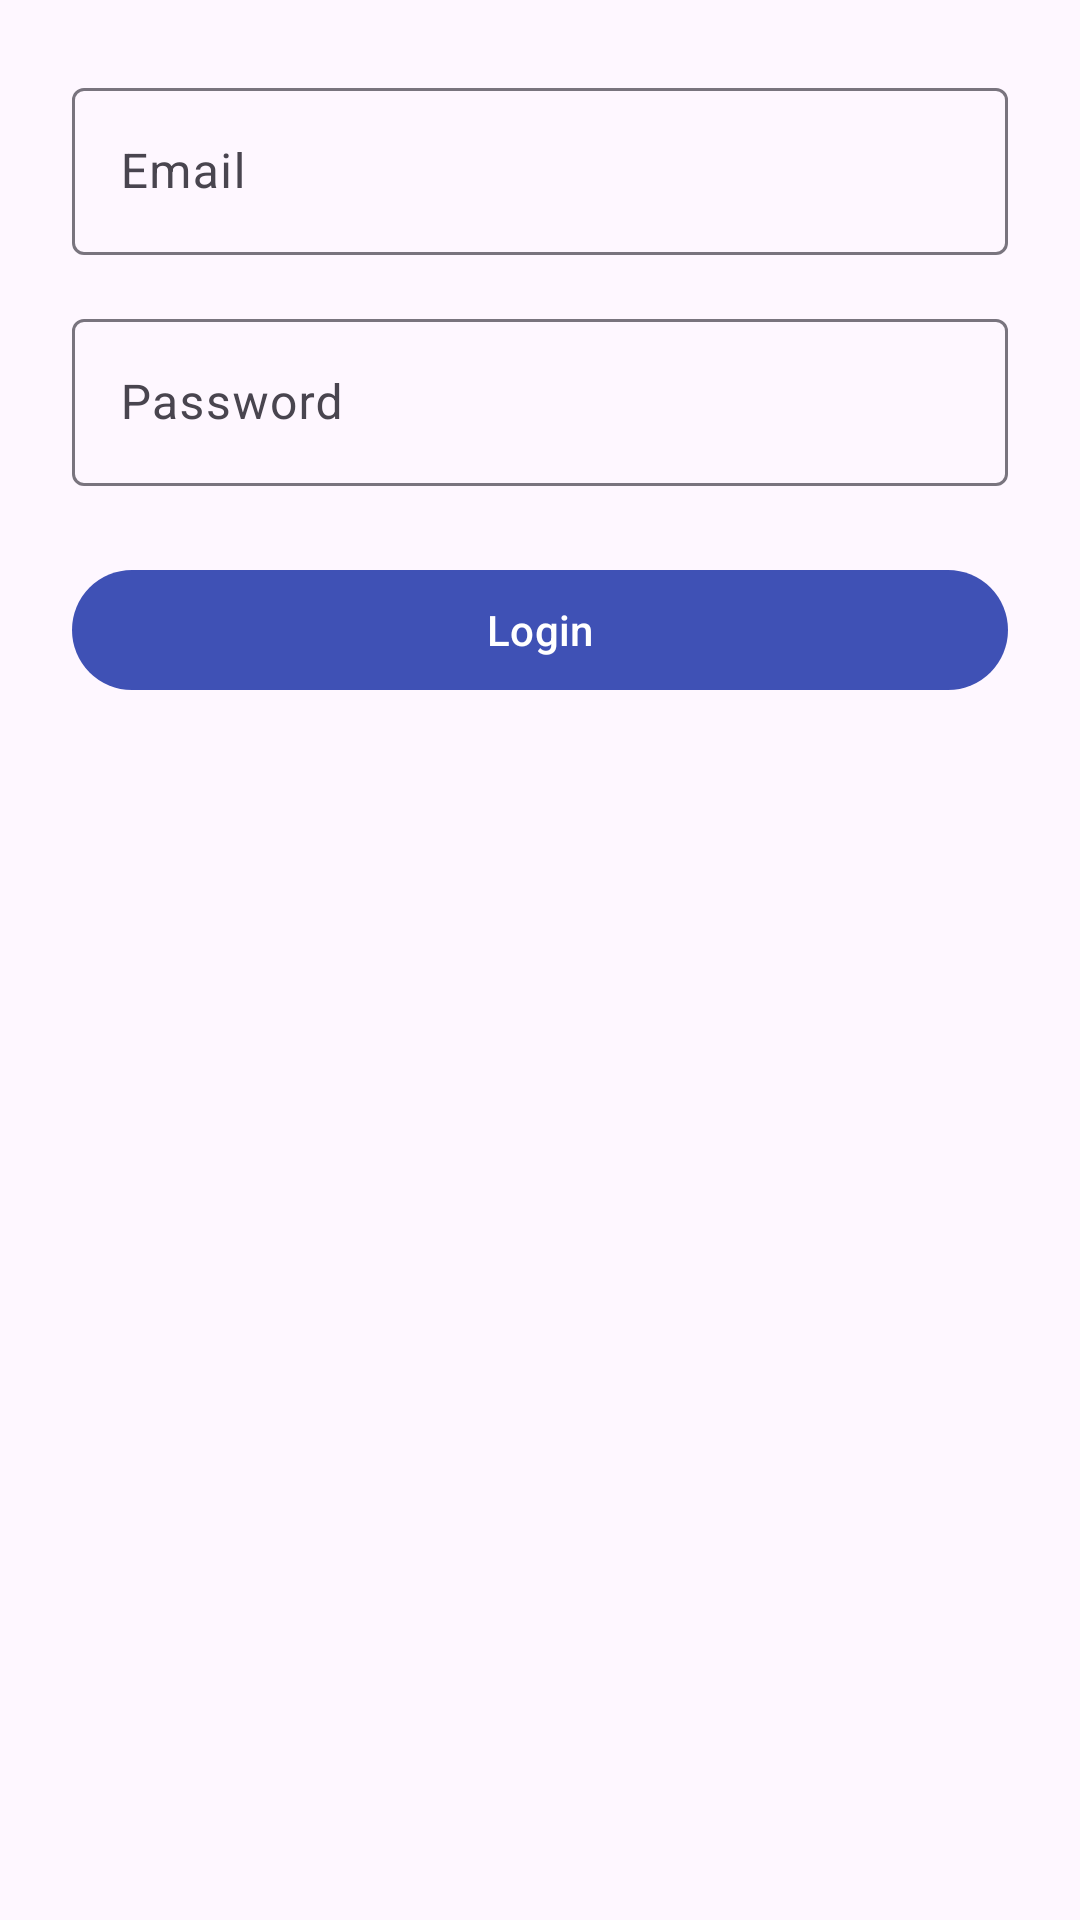

The Android layout XML behind this screen, and the referenced resources:
<!-- AndroidManifest.xml: application theme Theme.MicahPod -->
<!-- res/layout/fragment_login.xml -->
<?xml version="1.0" encoding="utf-8"?>
<androidx.constraintlayout.widget.ConstraintLayout
    xmlns:android="http://schemas.android.com/apk/res/android"
    xmlns:app="http://schemas.android.com/apk/res-auto"
    android:layout_width="match_parent"
    android:layout_height="match_parent"
    android:padding="24dp">

    <com.google.android.material.textfield.TextInputLayout
        android:id="@+id/usernameLayout"
        android:layout_width="0dp"
        android:layout_height="wrap_content"
        app:layout_constraintTop_toTopOf="parent"
        app:layout_constraintStart_toStartOf="parent"
        app:layout_constraintEnd_toEndOf="parent">

        <com.google.android.material.textfield.TextInputEditText
            android:id="@+id/usernameInput"
            android:layout_width="match_parent"
            android:layout_height="wrap_content"
            android:hint="@string/username"
            android:inputType="textEmailAddress" />
    </com.google.android.material.textfield.TextInputLayout>

    <com.google.android.material.textfield.TextInputLayout
        android:id="@+id/passwordLayout"
        android:layout_width="0dp"
        android:layout_height="wrap_content"
        android:layout_marginTop="16dp"
        app:layout_constraintTop_toBottomOf="@id/usernameLayout"
        app:layout_constraintStart_toStartOf="parent"
        app:layout_constraintEnd_toEndOf="parent">

        <com.google.android.material.textfield.TextInputEditText
            android:id="@+id/passwordInput"
            android:layout_width="match_parent"
            android:layout_height="wrap_content"
            android:hint="@string/password"
            android:inputType="textPassword" />
    </com.google.android.material.textfield.TextInputLayout>

    <com.google.android.material.button.MaterialButton
        android:id="@+id/loginButton"
        android:layout_width="0dp"
        android:layout_height="wrap_content"
        android:layout_marginTop="24dp"
        android:text="@string/login"
        app:layout_constraintTop_toBottomOf="@id/passwordLayout"
        app:layout_constraintStart_toStartOf="parent"
        app:layout_constraintEnd_toEndOf="parent" />

    <ProgressBar
        android:id="@+id/loginProgress"
        android:layout_width="wrap_content"
        android:layout_height="wrap_content"
        android:visibility="gone"
        app:layout_constraintTop_toBottomOf="@id/loginButton"
        app:layout_constraintStart_toStartOf="parent"
        app:layout_constraintEnd_toEndOf="parent"
        android:layout_marginTop="16dp" />

    <TextView
        android:id="@+id/loginError"
        android:layout_width="0dp"
        android:layout_height="wrap_content"
        android:textColor="@android:color/holo_red_dark"
        android:visibility="gone"
        app:layout_constraintTop_toBottomOf="@id/loginProgress"
        app:layout_constraintStart_toStartOf="parent"
        app:layout_constraintEnd_toEndOf="parent"
        android:layout_marginTop="16dp" />
</androidx.constraintlayout.widget.ConstraintLayout>
<!-- resources referenced by this layout -->
<resources>
  <string name="login">Login</string>
  <string name="password">Password</string>
  <string name="username">Email</string>
  <style name="Theme.MicahPod" parent="Theme.Material3.DayNight.NoActionBar">
          <item name="colorPrimary">@color/md_theme_primary</item>
          <item name="colorOnPrimary">@color/md_theme_on_primary</item>
          <item name="colorSecondary">@color/md_theme_secondary</item>
          <item name="colorOnSecondary">@color/md_theme_on_secondary</item>
          <item name="android:statusBarColor" tools:targetApi="l">@color/md_theme_primary</item>
      </style>
  <color name="md_theme_primary">#3F51B5</color>
  <color name="md_theme_on_primary">#FFFFFF</color>
  <color name="md_theme_secondary">#03DAC6</color>
  <color name="md_theme_on_secondary">#000000</color>
</resources>
